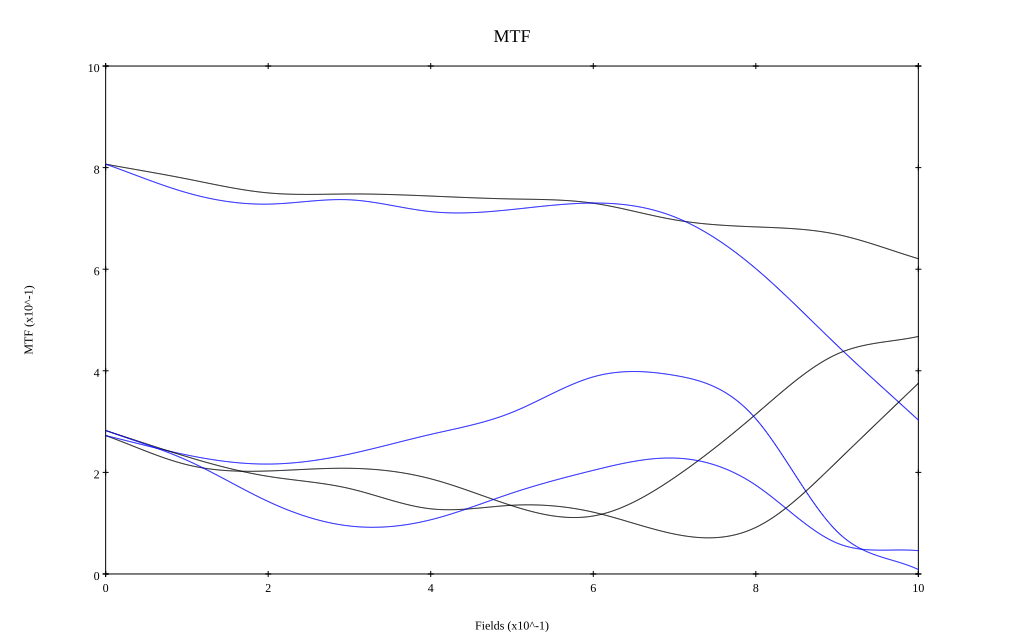

The data file committed next to this chart (first rows):
, 0, 0.1, 0.2, 0.3, 0.4, 0.5, 0.6, 0.7, 0.8, 0.9, 1
10 sag, 0.807, 0.778, 0.75, 0.748, 0.744, 0.738, 0.73, 0.697, 0.683, 0.669, 0.621
10 tan, 0.807, 0.75, 0.728, 0.737, 0.713, 0.718, 0.73, 0.703, 0.601, 0.45, 0.303
30 sag, 0.272, 0.215, 0.203, 0.208, 0.187, 0.134, 0.114, 0.19, 0.314, 0.433, 0.468
30 tan, 0.272, 0.234, 0.216, 0.236, 0.275, 0.318, 0.388, 0.391, 0.305, 0.084, 0.009
50 sag, 0.282, 0.231, 0.192, 0.168, 0.128, 0.135, 0.122, 0.079, 0.092, 0.221, 0.376
50 tan, 0.283, 0.224, 0.143, 0.094, 0.107, 0.159, 0.204, 0.228, 0.175, 0.061, 0.046
